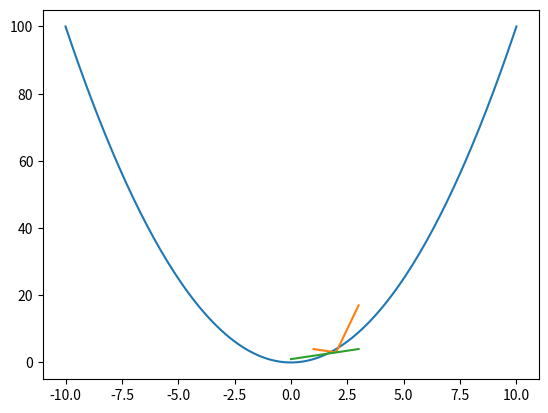

The matplotlib source for this figure:
# -*- coding: utf-8 -*-
"""
Created on Wed Jul 15 11:22:54 2020

@author: Dogancan Torun
"""

#Subject:import and random  operations 


#only import sqrt and log functions
from math import sqrt, log10

x = sqrt(10)
print(x)

x = log10(100)
print(x)


sqrt = 100  #sqrt direct calling
print(sqrt)

import math
x = math.sqrt(10) #sqrt calling by math library 
print(x)

#as => idiom utilizing 
from math import sqrt as s

result = s(10)
print(result)  

#random number creating 0-9 seperation using "randint" methods
import random

for i in range(10):
    x = random.randint(0, 9) #rand intv
    print(x, end=' ')
print() 

#heads tail possibility  example  
import random

def coin(n):
    head = tail = 0
    for i in range(n):
        x = random.randint(0, 1) 
        if x == 0:
            tail += 1
        else:
            head += 1
            
    return head / n, tail / n


head, tail = coin(1000000)
print(f'head: {head}, tail: {tail}')  #string enterpolation 

#random2: 
import random

#create 10 numbers between 0-99 these operations same= rand range 
def getrand(a, b, count):
    result = []
    for i in range(count):
        x = random.randint(a, b) #create 0-99 numbers
        result.append(x)
        
    return result  #return list

x = getrand(0, 99, 10)
print(x)  

#randrange methods using 
import random

x = random.randrange(10, 20, 2)
print(x) 


#randomchoice function => expect iterable object but this function not get sets be careful!! 

import random

names = ['john', 12.3, 'jason', 123, 'hulk']
name = random.choice(names)
print(name) 

#randomshuffle  => shuffle iterable objects members 
import random
a = [1, 2, 3, 4, 5, 6, 7, 8, 9, 10]

random.shuffle(a)
print(a) 

#52 cards example  
def create_deck():
    suits = ['Karo', 'Kupa', 'Maça', 'Sinek']
    numbers = ['2', '3', '4', '5', '6', '7', '8', '9', '10', 'Vale', 'Kız', 'Papaz', 'As']
    deck = []
    
    for number in numbers:
        for suit in suits:
            deck.append(suit + '-' + number)
            
    return deck

deck = create_deck()
print(deck)  

#52 cards example distribute code   
print("Distribition:::")
import random 
def distribute_deck(deck) :
    a=[] 
    b=[] 
    c=[] 
    d=[] 
    random.shuffle(deck) 
    for i in range(0,52,4) :
        a.append(deck[i]) 
        b.append(deck[i+1]) 
        c.append(deck[i+2]) 
        d.append(deck[i+3]) 
        
    return a,b,c,d 
    
a,b,c,d=distribute_deck(deck)
print(a) 
print(b) 
print(c) 
print(d) 

#random.random => calculate pi number use iteration 
import math 
import random 
def get_pi(n) :
    k=0 
    for i in range(n) :
        x=random.random() 
        y=random.random() 
        if math.sqrt(x**2 + y**2 )<1 :
            k +=1 
    return 4*k/n  #this formula calculate unit circle  

pi=get_pi(100) 
print(pi) 

#enumerate function using and declaration: this function return index of iterable objects
#type of x is tuple be careful !
a=['vida','atiba','elneny','diaby'] 
for x in enumerate(a) :
    print(x) 
    
#slicing operations two values but not return tuple 
for index,val in enumerate(a)  :
    print(index,val) 

#How to find greatest number's index  of list  

#classic method
a=[12,6,43,4,9,42,17,30] 
index=0 
max=a[0] 
for i in range(1,len(a)): 
    if a[i]>max :
        max=a[i] 
        index=i 
print(index)        

#find greatest number's index  of list second solution (enumerate): 
a=[12,6,43,4,9,42,17,30] 
max_index=0 
max=a[0]  

for index,val in enumerate(a): 
    if val>max :
        max=val
        max_index=index
print(max_index)   




#use plot library and sketch graphs 
x=[] 
y=[] 
f=-10 
while f<10 :
    x.append(f) 
    y.append(f*f) 
    f +=0.1 

import matplotlib.pyplot as plt 
plt.plot(x,y) 

x=[1,2,3]
y=[4,3,17] 
plt.plot(x,y)  
plt.show()


import matplotlib.pyplot as plt
plt.plot([1,2,3,4])
plt.show()


#Scope: 
x=10 
def foo() : 
    y=100
    print(x)  
    print(y)

foo() 

def bar() : 
    y=150
    print(y) 

bar()

#global function value change
m=1000
def banner() :
    global m 
    m=30 
    print(m) 

banner()    

#Map function => its not important function 
def foo(a) :
    return a*a 

x=[1,2,3,4,5] 
result=map(foo,x) 

for k in result: 
    print(k) 

#map second example 
import math 
x=[1,2,3,4,5]
result=map(math.sqrt,x) 
l=list(result) 
print(l)

#map example 3 
s='100,200,300,400,500' 
#s.split(',') 
x=list(map(int,s.split(',')))
print(x)





